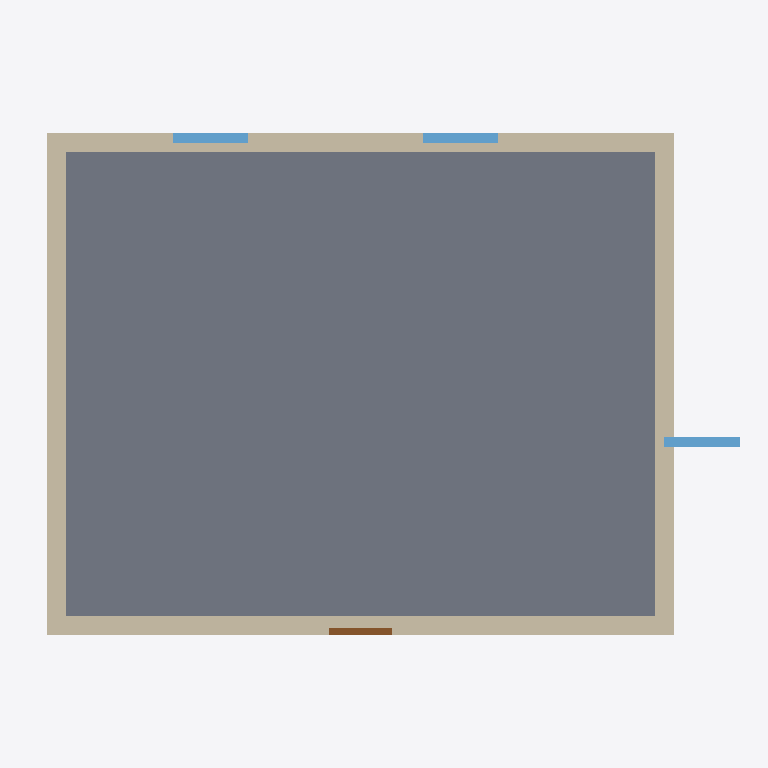
Plan cut of the same IFC building model at storey '1. kerros' (level 0.00 m, cut at 1.40 m), seen from above with north up, elements coloured by IFC class: 4 walls (beige), 3 windows (light blue), 1 slab (grey), 1 door (brown). Cut surfaces are drawn darker.
Extent 11.3 m × 8.6 m × 3.5 m (x, y, z). Storeys (1): 1. kerros at 0.00 m. Elements (10): 4 IfcWall, 3 IfcWindow, 1 IfcDoor, 1 IfcRoof, 1 IfcSlab.

HEADER;
FILE_DESCRIPTION(('ViewDefinition [CoordinationView]'),'2;1');
FILE_NAME('','2025-12-19T10:18:51',(''),(''),'IfcOpenShell 0.8.4-e8eb5e4','IfcOpenShell 0.8.4-e8eb5e4','');
FILE_SCHEMA(('IFC4X3'));
ENDSEC;
DATA;
#6=IFCPROJECT('0e_FM$Xqv6vh3Q2y2rZww0',#5,'Omakotitalo Esimerkki','Finnish IFC 4.3 example house with all required property sets',$,$,$,(#19),#14);
#26=IFCSITE('05$1_NVjnAMv4kHyaLrOlT',#5,'Rakennuspaikka','Example building site in Helsinki area',$,#25,$,$,.ELEMENT.,(60,10,0,0),(24,56,0,0),10.0,$,$);
#33=IFCBUILDING('2y1ya0pYj0tgHRFmI7YMCe',#5,'Omakotitalo','Single-family house example',$,#32,$,$,.ELEMENT.,$,$,$);
#40=IFCBUILDINGSTOREY('1zSlmpK6r7bOnARLu$vG$M',#5,'1. kerros','Ground floor',$,#39,$,$,.ELEMENT.,0.0);
#61=IFCSLAB('00x7deiM1E2u91iLarM$$n',#5,'Alapohja','Ground floor slab',$,#60,#55,$,.FLOOR.);
#82=IFCWALL('3IXe2_kc94lvelug007OVh',#5,'Eteläseinä','Exterior wall - Eteläseinä',$,#81,#76,$,.SOLIDWALL.);
#122=IFCWALL('2FV_AzW3LDqefW5RHf8uzu',#5,'Pohjoisseinä','Exterior wall - Pohjoisseinä',$,#121,#116,$,.SOLIDWALL.);
#142=IFCWALL('2FVAGjWfn1mgcQZNmdxuCV',#5,'Länsiseinä','Exterior wall - Länsiseinä',$,#141,#136,$,.SOLIDWALL.);
#102=IFCWALL('2$C5I0Zgv9BwRDiN65Ts6E',#5,'Itäseinä','Exterior wall - Itäseinä',$,#101,#96,$,.SOLIDWALL.);
#242=IFCWINDOW('1Mgq7USHvDOe0iD8Y49xa4',#5,'Ikkuna 3','Exterior window',$,#241,#236,$,1.4,1.2,.WINDOW.,.SINGLE_PANEL.,$);
#202=IFCWINDOW('1HuL3HAnb5qfnYQfGEfffw',#5,'Ikkuna 1','Exterior window',$,#201,#196,$,1.4,1.2,.WINDOW.,.SINGLE_PANEL.,$);
#222=IFCWINDOW('2cu4V$rvn4ww5smkAvKOQl',#5,'Ikkuna 2','Exterior window',$,#221,#216,$,1.4,1.2,.WINDOW.,.SINGLE_PANEL.,$);
#182=IFCDOOR('3t_tEuu218kBVv8lwgemRV',#5,'Pääsisäänkäynti','Main entrance door',$,#181,#176,$,2.1,1.0,.DOOR.,.SINGLE_SWING_LEFT.,$);
ENDSEC;
